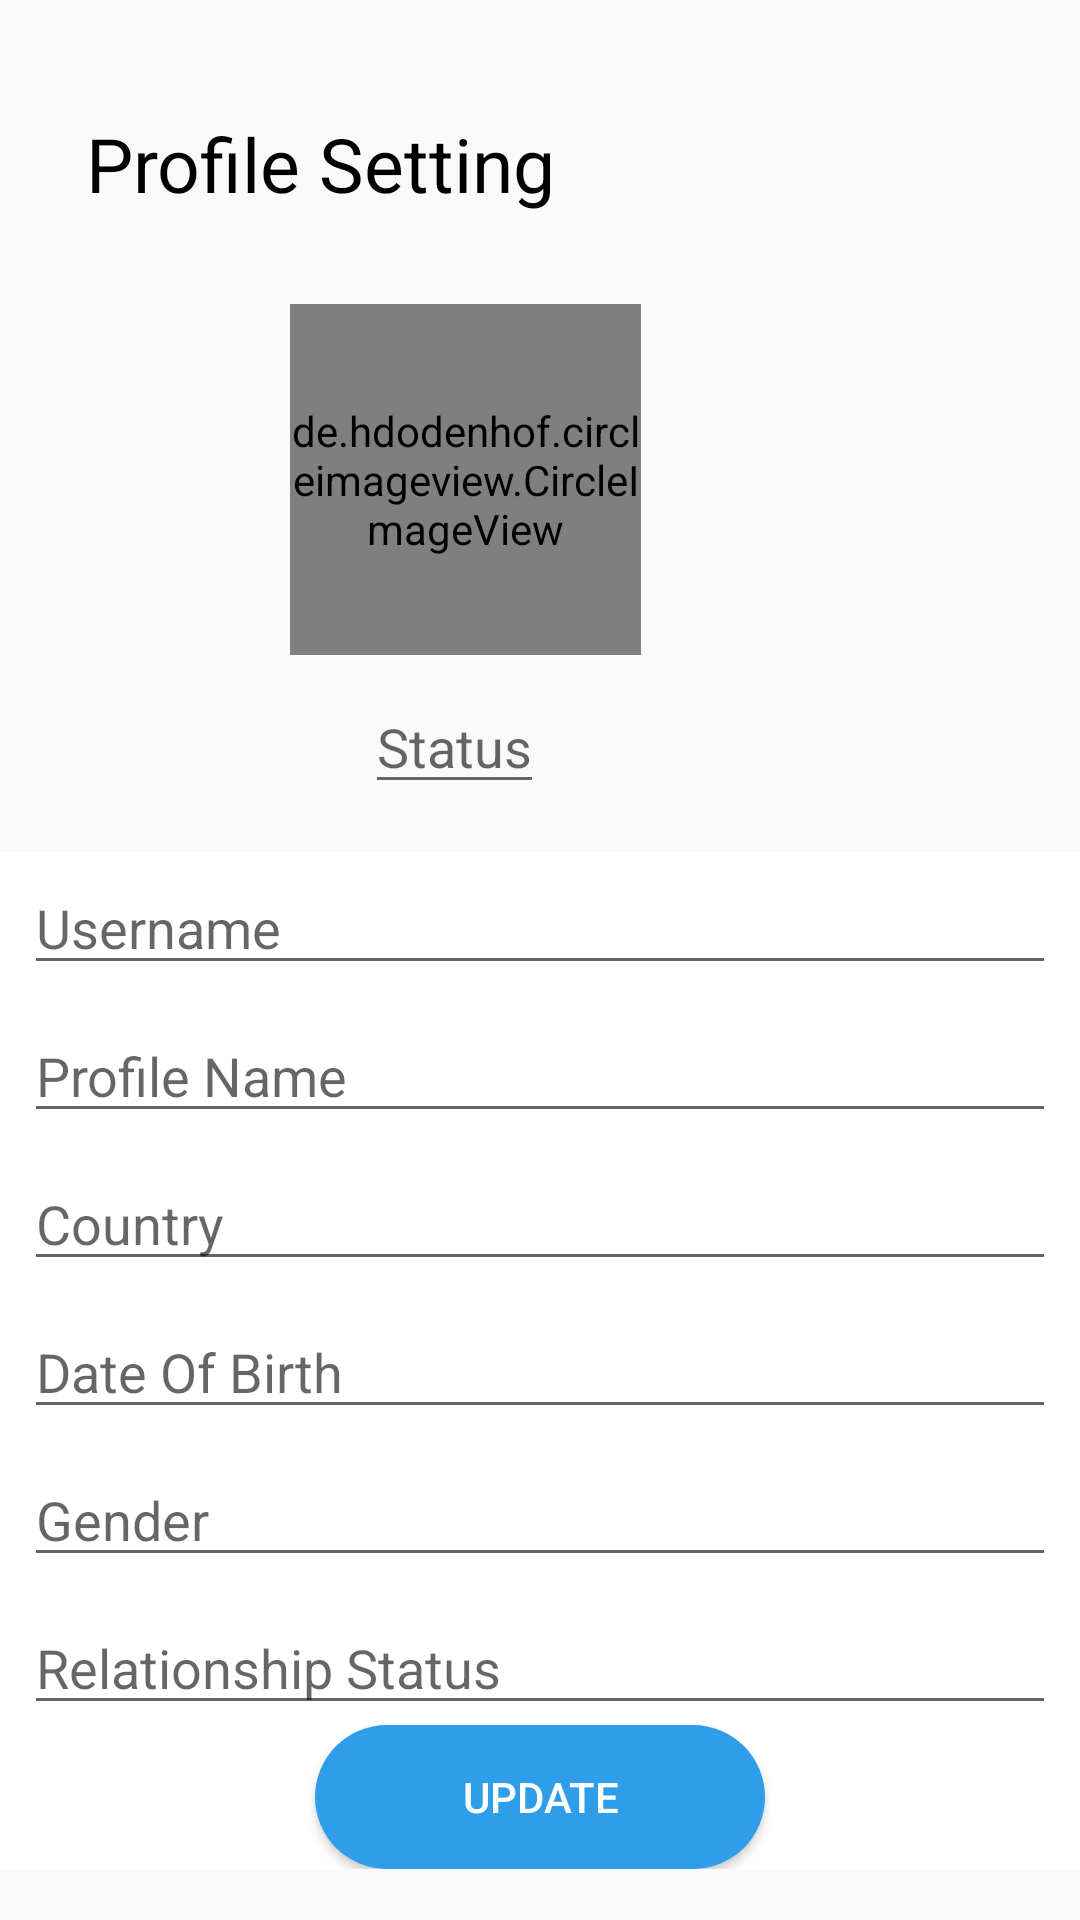

Here is an Android app screen rendered from its layout file. Give the layout XML and the strings, colors and styles it references.
<!-- AndroidManifest.xml: application theme AppTheme -->
<!-- res/layout/activity_settings.xml -->
<?xml version="1.0" encoding="utf-8"?>
<RelativeLayout xmlns:android="http://schemas.android.com/apk/res/android"
    xmlns:app="http://schemas.android.com/apk/res-auto"
    xmlns:tools="http://schemas.android.com/tools"
    android:layout_width="match_parent"
    android:layout_height="match_parent"
    tools:context=".SettingsActivity">

    <ScrollView
        android:layout_width="match_parent"
        android:layout_marginTop="8dp"
        android:layout_height="match_parent">
        <RelativeLayout

            android:layout_width="match_parent"
            android:layout_height="match_parent">

            <androidx.appcompat.widget.Toolbar
                android:id="@+id/setting_toolbar"
                android:layout_width="match_parent"
                android:layout_height="276dp">

                <androidx.constraintlayout.widget.ConstraintLayout
                    android:layout_width="match_parent"
                    android:layout_height="match_parent">

                    <TextView
                        android:id="@+id/text_profile"
                        android:layout_width="wrap_content"
                        android:layout_height="wrap_content"
                        android:text="Profile Setting"
                        android:textColor="#000000"
                        android:textSize="25dp"
                        app:layout_constraintBottom_toBottomOf="parent"
                        app:layout_constraintEnd_toEndOf="parent"
                        app:layout_constraintHorizontal_bias="0.067"
                        app:layout_constraintStart_toStartOf="parent"
                        app:layout_constraintTop_toTopOf="parent"
                        app:layout_constraintVertical_bias="0.122" />

                    <de.hdodenhof.circleimageview.CircleImageView
                        android:id="@+id/settings_profile_image"
                        android:layout_width="117dp"
                        android:layout_height="117dp"
                        android:layout_centerHorizontal="true"
                        android:src="@drawable/profile"
                        app:layout_constraintBottom_toTopOf="@+id/profile_status"
                        app:layout_constraintEnd_toEndOf="parent"
                        app:layout_constraintHorizontal_bias="0.356"
                        app:layout_constraintStart_toStartOf="parent"
                        app:layout_constraintTop_toTopOf="parent"
                        app:layout_constraintVertical_bias="0.918" />

                    <EditText
                        android:id="@+id/profile_status"
                        android:layout_width="wrap_content"
                        android:layout_height="wrap_content"
                        android:layout_centerHorizontal="true"
                        android:layout_marginBottom="16dp"
                        android:hint="Status"
                        app:layout_constraintBottom_toBottomOf="parent"
                        app:layout_constraintEnd_toEndOf="parent"
                        app:layout_constraintHorizontal_bias="0.372"
                        app:layout_constraintStart_toStartOf="parent" />
                </androidx.constraintlayout.widget.ConstraintLayout>
            </androidx.appcompat.widget.Toolbar>

            <RelativeLayout
                android:layout_below="@id/setting_toolbar"

                android:layout_width="match_parent"
                android:layout_height="match_parent"
                android:background="#FFFFFF">

            <EditText
                android:layout_width="match_parent"
                android:layout_height="wrap_content"
                android:hint="Username"
                android:layout_marginTop="3dp"
                android:layout_marginRight="8dp"
                android:layout_marginLeft="8dp"
                android:id="@+id/setting_username"/>
            <EditText
                android:layout_width="match_parent"
                android:layout_height="wrap_content"
                android:hint="Profile Name"
                android:layout_marginRight="8dp"
                android:layout_marginLeft="8dp"
                android:layout_marginTop="8dp"
                android:id="@+id/setting_profile_name"
                android:layout_below="@id/setting_username"/>
            <EditText
                android:layout_width="match_parent"
                android:layout_height="wrap_content"
                android:layout_marginTop="8dp"
                android:layout_marginRight="8dp"
                android:layout_marginLeft="8dp"
                android:layout_below="@id/setting_profile_name"
                android:id="@+id/setting_country"
                android:hint="Country"/>
            <EditText
                android:layout_width="match_parent"
                android:layout_height="wrap_content"
                android:hint="Date Of Birth"
                android:layout_marginTop="8dp"
                android:layout_marginRight="8dp"
                android:layout_marginLeft="8dp"
                android:id="@+id/setting_dob"
                android:layout_below="@id/setting_country"/>

            <EditText
                android:layout_width="match_parent"
                android:layout_height="wrap_content"
                android:id="@+id/setting_gender"
                android:layout_marginTop="8dp"
                android:layout_marginRight="8dp"
                android:layout_marginLeft="8dp"
                android:layout_below="@id/setting_dob"
                android:hint="Gender"/>
            <EditText
                android:layout_width="match_parent"
                android:layout_height="wrap_content"
                android:hint="Relationship Status"
                android:layout_marginRight="8dp"
                android:layout_marginLeft="8dp"
                android:layout_marginTop="8dp"
                android:layout_below="@id/setting_gender"
                android:id="@+id/setting_relation"/>


            <Button
                android:layout_width="150dp"
                android:layout_height="wrap_content"
                android:background="@drawable/button"
                android:layout_below="@id/setting_relation"
                android:layout_centerHorizontal="true"
                android:textAlignment="center"
                android:text="Update"
                android:id="@+id/update_settings_btn"
                android:textColor="@color/white"/>
            </RelativeLayout>
        </RelativeLayout>
    </ScrollView>
</RelativeLayout>
<!-- resources referenced by this layout -->
<resources>
  <color name="white">#FFFFFF</color>
  <!-- drawable button (drawable-xxhdpi) -->
  <?xml version="1.0" encoding="utf-8"?>
  <shape xmlns:android="http://schemas.android.com/apk/res/android">
  <solid
      android:color="@color/colorPrimaryDark"></solid>
  
      <corners android:radius="30dp"></corners>
  
  </shape>
  <style name="AppTheme" parent="Theme.AppCompat.Light.NoActionBar">
          
          <item name="colorPrimary">@color/colorPrimary</item>
          <item name="colorPrimaryDark">@color/colorPrimaryDark</item>
          <item name="colorAccent">@color/colorAccent</item>
      </style>
  <color name="colorPrimaryDark">#2E9EEA</color>
  <color name="colorPrimary">#4B99CD</color>
  <color name="colorAccent">#015C92</color>
</resources>
